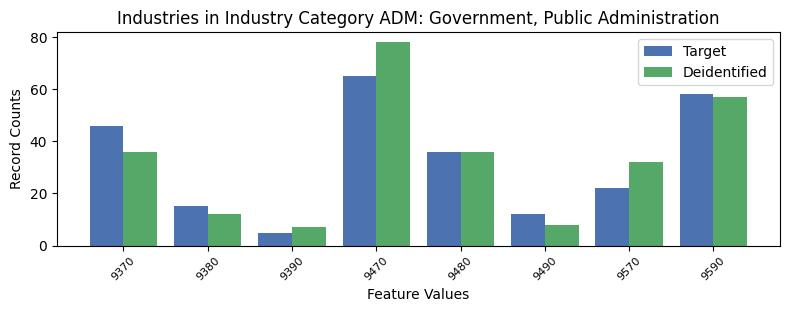

The data file committed next to this chart (first rows):
, INDP, count_target, count_deidentified
1, 9370, 46, 36
6, 9380, 15, 12
7, 9390, 5, 7
4, 9470, 65, 78
0, 9480, 36, 36
2, 9490, 12, 8
3, 9570, 22, 32
5, 9590, 58, 57
